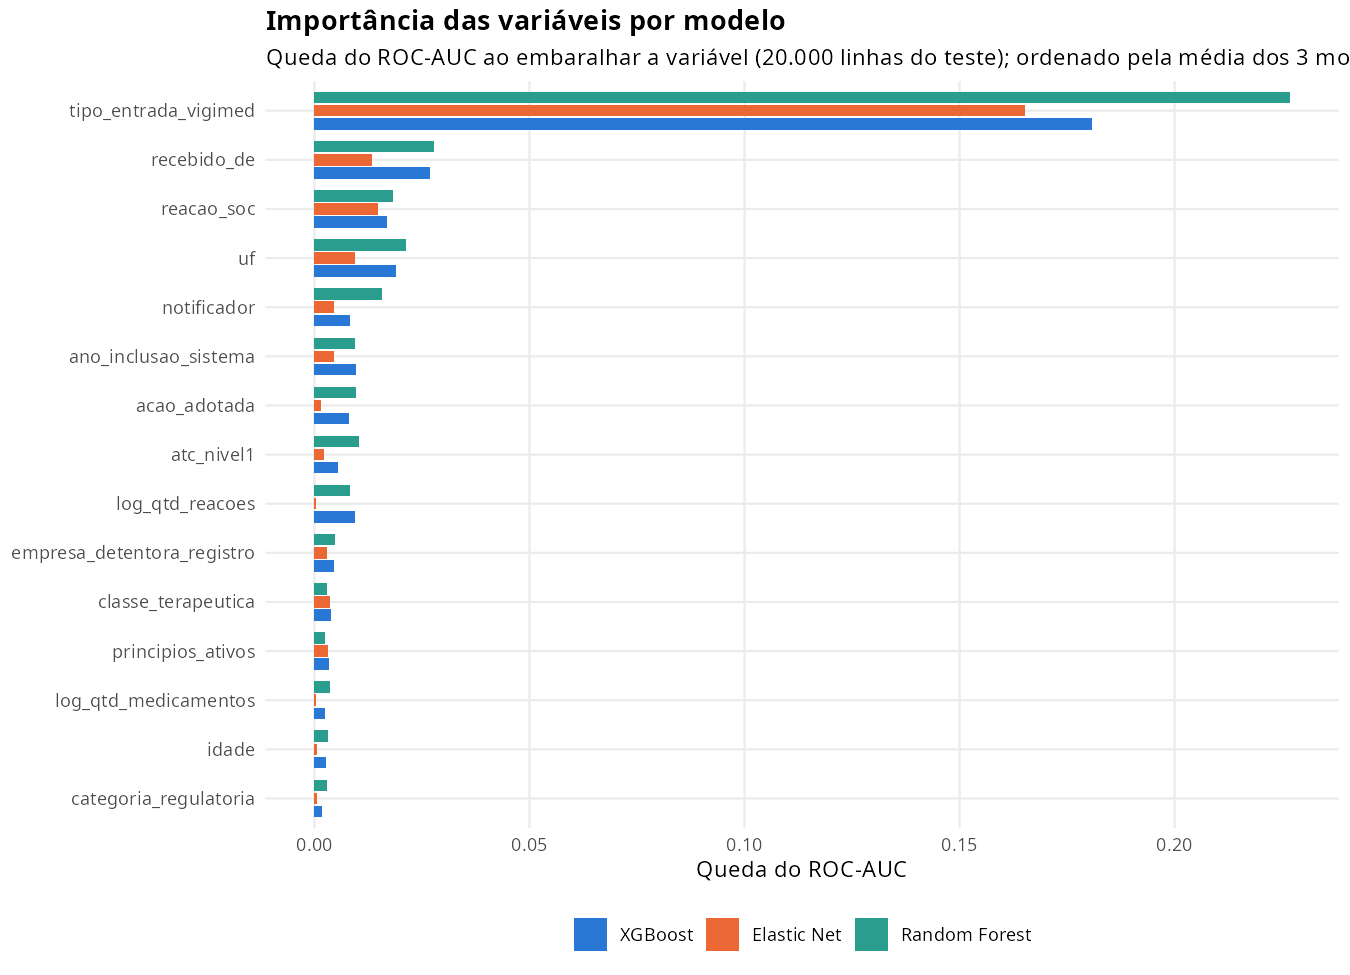

Values plotted in this chart, from the file beside it:
variavel, modelo, queda_auc
uf, xgboost, 0.01904
tipo_entrada_vigimed, xgboost, 0.1807
recebido_de, xgboost, 0.02685
tipo_notificacao, xgboost, 0.001494
sexo, xgboost, 0.0003274
notificador, xgboost, 0.008301
ind_gestante, xgboost, 2.17872620353887e-05
ind_lactante, xgboost, 6.11374164658507e-05
idade, xgboost, 0.002746
ano_inclusao_sistema, xgboost, 0.00962
reacao_soc, xgboost, 0.01681
relacao_medicamento_evento, xgboost, 0.0005958
principios_ativos, xgboost, 0.003416
acao_adotada, xgboost, 0.007931
ind_medicamento_no_catalogo, xgboost, 8.83236043781599e-05
categoria_regulatoria, xgboost, 0.001804
classe_terapeutica, xgboost, 0.003793
empresa_detentora_registro, xgboost, 0.004513
ind_registro_ativo, xgboost, 0.0006354
atc_nivel1, xgboost, 0.005554
log_qtd_reacoes, xgboost, 0.009346
log_qtd_medicamentos, xgboost, 0.002505
uf, elasticnet, 0.00949
tipo_entrada_vigimed, elasticnet, 0.1653
recebido_de, elasticnet, 0.01334
tipo_notificacao, elasticnet, 0.001894
sexo, elasticnet, 0.000261
notificador, elasticnet, 0.004461
ind_gestante, elasticnet, -1.96297080902186e-05
ind_lactante, elasticnet, 1.62219827001264e-05
idade, elasticnet, 0.0006239
ano_inclusao_sistema, elasticnet, 0.004593
reacao_soc, elasticnet, 0.01478
relacao_medicamento_evento, elasticnet, 0.001231
principios_ativos, elasticnet, 0.003058
acao_adotada, elasticnet, 0.001493
ind_medicamento_no_catalogo, elasticnet, 0
categoria_regulatoria, elasticnet, 0.0004919
classe_terapeutica, elasticnet, 0.003548
empresa_detentora_registro, elasticnet, 0.00303
ind_registro_ativo, elasticnet, -1.34847121574522e-05
atc_nivel1, elasticnet, 0.002229
log_qtd_reacoes, elasticnet, 0.0002687
log_qtd_medicamentos, elasticnet, 0.0003889
uf, random_forest, 0.02126
tipo_entrada_vigimed, random_forest, 0.2268
recebido_de, random_forest, 0.02771
tipo_notificacao, random_forest, 0.001335
sexo, random_forest, 0.0002253
notificador, random_forest, 0.01569
ind_gestante, random_forest, 2.02245477293195e-05
ind_lactante, random_forest, 3.27262621780955e-05
idade, random_forest, 0.003051
ano_inclusao_sistema, random_forest, 0.009475
reacao_soc, random_forest, 0.01819
relacao_medicamento_evento, random_forest, 0.0005519
principios_ativos, random_forest, 0.002403
acao_adotada, random_forest, 0.009635
ind_medicamento_no_catalogo, random_forest, 0.0001088
categoria_regulatoria, random_forest, 0.002882
... 6 more rows
